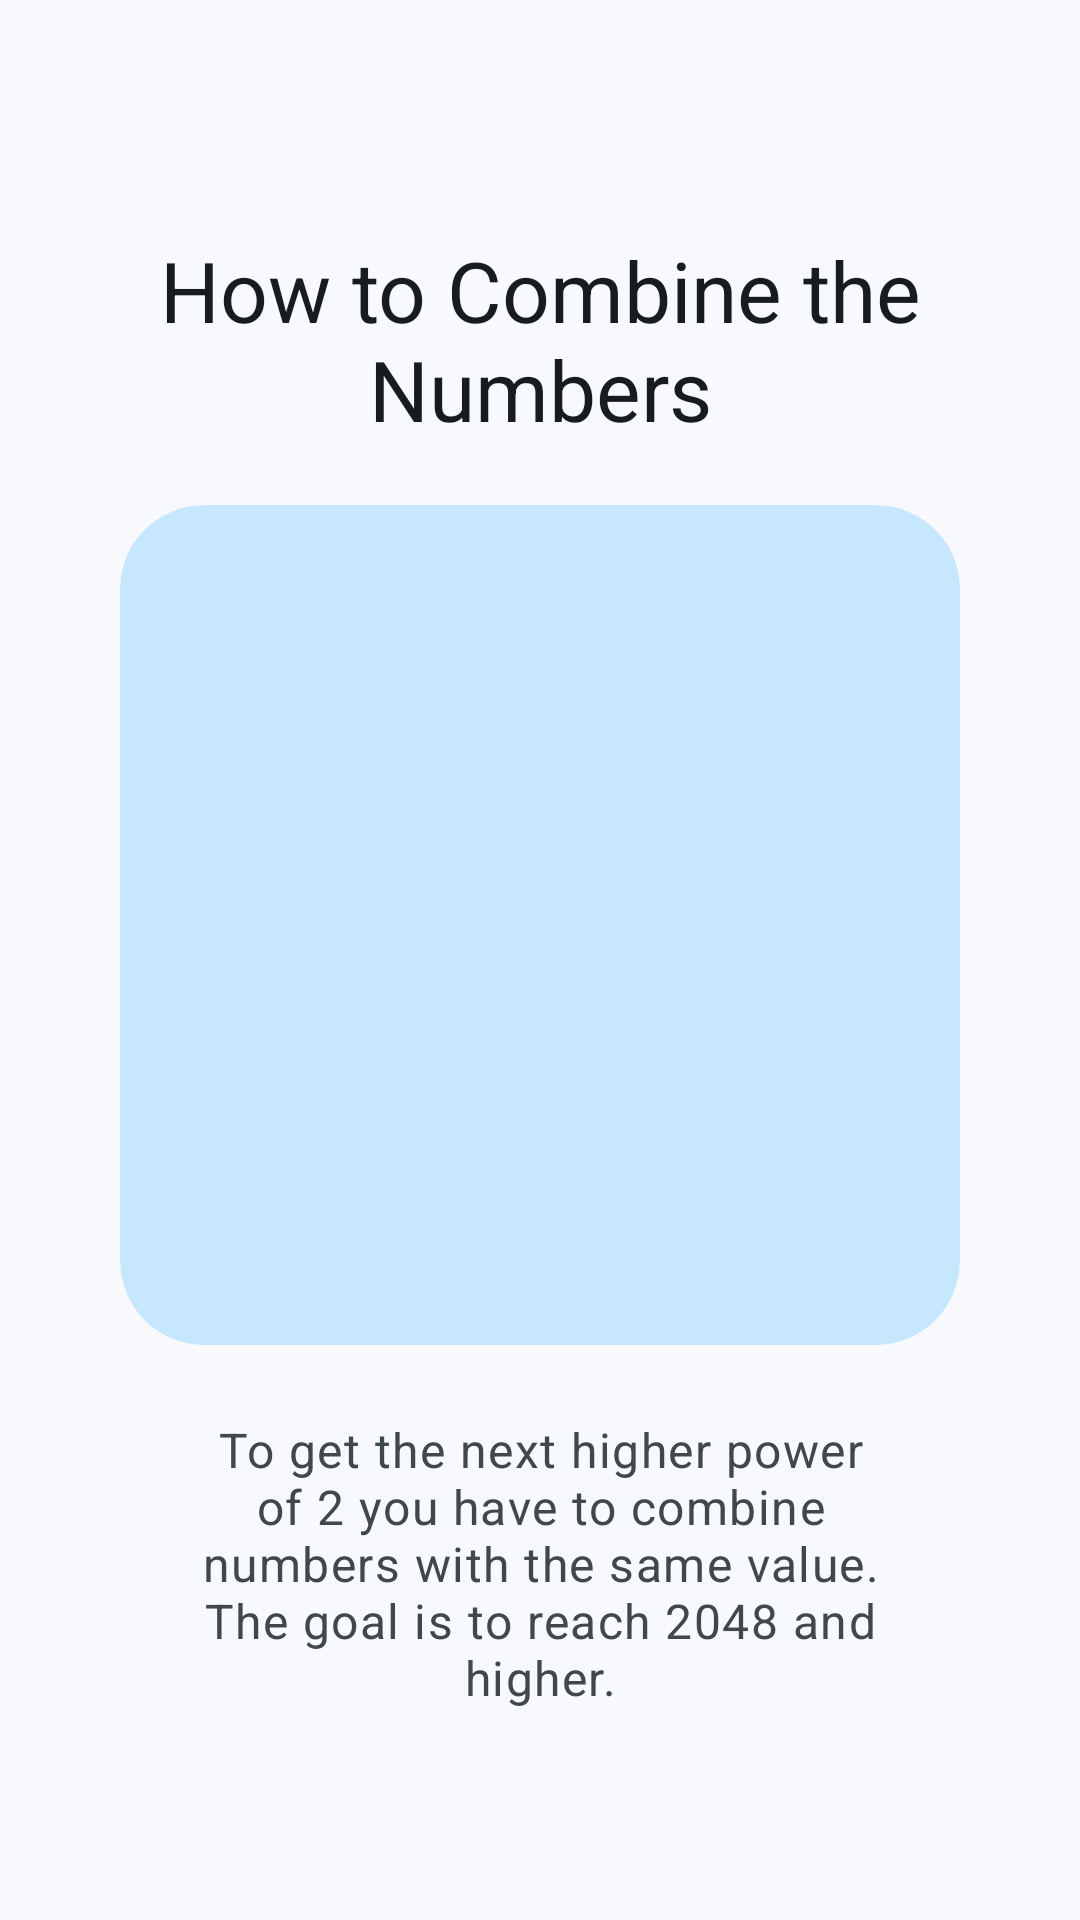

The Android layout XML behind this screen, and the referenced resources:
<!-- AndroidManifest.xml: application theme Theme.YiPuzzles -->
<!-- res/layout/tutorial_slide4.xml -->
<?xml version="1.0" encoding="utf-8"?>
<ScrollView xmlns:android="http://schemas.android.com/apk/res/android"
    xmlns:app="http://schemas.android.com/apk/res-auto"
    android:layout_width="match_parent"
    android:layout_height="match_parent"
    android:fillViewport="true">

    <LinearLayout
        android:layout_width="match_parent"
        android:layout_height="wrap_content"
        android:gravity="center"
        android:orientation="vertical"
        android:paddingStart="24dp"
        android:paddingTop="24dp"
        android:paddingEnd="24dp"
        android:paddingBottom="16dp">

        <TextView
            android:layout_width="wrap_content"
            android:layout_height="wrap_content"
            android:layout_marginBottom="20dp"
            android:gravity="center"
            android:text="@string/Tutorial_Titel_Add"
            android:textAppearance="?attr/textAppearanceHeadlineMedium"
            android:textColor="?attr/colorOnSurface" />

        <com.google.android.material.card.MaterialCardView
            style="?attr/materialCardViewFilledStyle"
            android:layout_width="wrap_content"
            android:layout_height="wrap_content"
            app:cardBackgroundColor="?attr/colorPrimaryContainer"
            app:contentPadding="20dp"
            app:shapeAppearance="@style/ShapeAppearance.Material3.Corner.ExtraLarge">

            <ImageView
                android:id="@+id/image4"
                android:layout_width="240dp"
                android:layout_height="240dp"
                android:contentDescription="@string/Tutorial_Titel_Add"
                android:scaleType="fitCenter" />

        </com.google.android.material.card.MaterialCardView>

        <TextView
            android:layout_width="wrap_content"
            android:layout_height="wrap_content"
            android:layout_marginTop="24dp"
            android:gravity="center"
            android:paddingStart="@dimen/desc_padding"
            android:paddingEnd="@dimen/desc_padding"
            android:text="@string/Tutorial_Add"
            android:textAlignment="center"
            android:textAppearance="?attr/textAppearanceBodyLarge"
            android:textColor="?attr/colorOnSurfaceVariant" />

    </LinearLayout>
</ScrollView>
<!-- resources referenced by this layout -->
<resources>
  <dimen name="desc_padding">40dp</dimen>
  <string name="Tutorial_Add">To get the next higher power of 2 you have to combine numbers with the same value. The goal is to reach 2048 and higher.</string>
  <string name="Tutorial_Titel_Add">How to Combine the Numbers</string>
  <style name="Theme.YiPuzzles" parent="Base.Theme.YiPuzzles" />
  <color name="md_theme_light_primary">#00658E</color>
  <color name="md_theme_light_onPrimary">#FFFFFF</color>
  <color name="md_theme_light_primaryContainer">#C7E7FF</color>
  <color name="md_theme_light_onPrimaryContainer">#001E2E</color>
  <color name="md_theme_light_secondary">#4F616E</color>
  <color name="md_theme_light_onSecondary">#FFFFFF</color>
  <color name="md_theme_light_secondaryContainer">#D2E5F5</color>
  <color name="md_theme_light_onSecondaryContainer">#0B1D29</color>
  <color name="md_theme_light_tertiary">#63597C</color>
  <color name="md_theme_light_onTertiary">#FFFFFF</color>
  <color name="md_theme_light_tertiaryContainer">#E9DDFF</color>
  <color name="md_theme_light_onTertiaryContainer">#1F1635</color>
  <color name="md_theme_light_error">#BA1A1A</color>
  <color name="md_theme_light_onError">#FFFFFF</color>
  <color name="md_theme_light_errorContainer">#FFDAD6</color>
  <color name="md_theme_light_onErrorContainer">#410002</color>
  <color name="md_theme_light_background">#F7F9FC</color>
  <color name="md_theme_light_onBackground">#191C1E</color>
  <color name="md_theme_light_surface">#F7F9FC</color>
  <color name="md_theme_light_onSurface">#191C1E</color>
  <color name="md_theme_light_surfaceVariant">#DDE3EA</color>
  <color name="md_theme_light_onSurfaceVariant">#41484D</color>
  <color name="md_theme_light_outline">#71787E</color>
  <color name="md_theme_light_outlineVariant">#C1C7CE</color>
  <color name="md_theme_light_inverseSurface">#2E3133</color>
  <color name="md_theme_light_inverseOnSurface">#EFF1F3</color>
  <color name="md_theme_light_inversePrimary">#85CFFF</color>
  <color name="md_theme_light_surfaceDim">#D8DADD</color>
  <color name="md_theme_light_surfaceBright">#F7F9FC</color>
  <color name="md_theme_light_surfaceContainerLowest">#FFFFFF</color>
  <color name="md_theme_light_surfaceContainerLow">#F2F4F7</color>
  <color name="md_theme_light_surfaceContainer">#ECEEF1</color>
  <color name="md_theme_light_surfaceContainerHigh">#E6E8EB</color>
  <color name="md_theme_light_surfaceContainerHighest">#E0E3E5</color>
  <style name="Widget.YiPuzzles.Toolbar" parent="Widget.Material3.Toolbar.OnSurface">
          <item name="titleCentered">false</item>
      </style>
  <style name="ThemeOverlay.YiPuzzles.MaterialAlertDialog" parent="ThemeOverlay.Material3.MaterialAlertDialog">
          <item name="shapeAppearanceOverlay">@style/ShapeAppearance.Material3.Corner.ExtraLarge</item>
      </style>
</resources>
